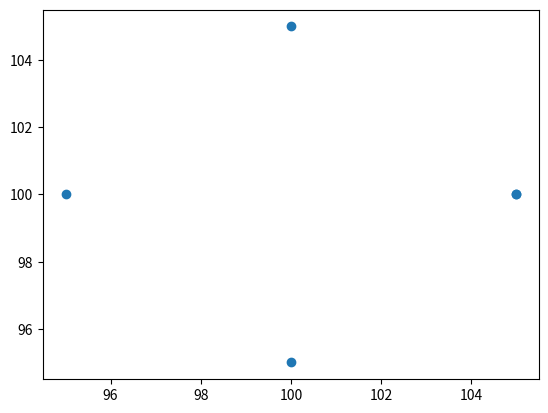
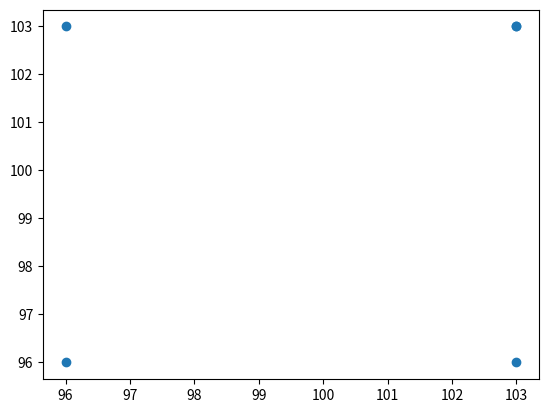

Write Python code to recreate these figures, in order.
from cmath import cos, pi, sin, sqrt
import numpy as np
import matplotlib.pyplot as plt

class Functions:
    def __init__(self):
        self._xFunction = []
        self._yFunction = []

        self._n = np.linspace(0, 2*np.pi,100)

        self.defaultOffsetX = 100
        self.defaultOffsetY = 100
        self.defaultOffsetMin = 0
        self.defaultOffsetMax = 200
        self.defaultRoundDown = 3
        self.defaultMultiplier = 5
        self.defaultGrowth = 1.1

        self._strX = []
        self._strY = []
        self._intX = []
        self._intY =[]

    def parser(self):
        x = np.around(self._xFunction, self.defaultRoundDown) * self.defaultMultiplier + self.defaultOffsetX
        y = np.around(self._yFunction, self.defaultRoundDown) * self.defaultMultiplier + self.defaultOffsetY
        self._intX = x.astype(int)
        self._intY = y.astype(int)
        self._strX = self._intX.astype(str)
        self._strY = self._intY.astype(str)

    def drawStar(self, amount, angle = 0):
        self.drawPolygon(amount, angle)

    def drawCoil(self, amount):
        n = np.linspace(0, 2*np.pi, amount * 50)
        self._xFunction = [(np.cos((amount + 1)*n) - np.cos(n)) / amount]
        self._yFunction = [(np.sin((amount + 1)*n) - np.sin(n)) / amount]
        self.parser()

    def drawPolygon(self, amount = 3, angle = 0):
        angle = (angle * np.pi / 180)
        n = np.linspace(angle, 2*np.pi + angle, amount + 1)
        self._xFunction = [np.cos(n)]
        self._yFunction = [np.sin(n)]
        self.parser()

    def spiral(self):
        n = np.linspace(0, 4* np.pi, 50)
        self._xFunction = [ np.sqrt(n/20)*(np.cos(n))/10]
        self._yFunction = [ np.sqrt(n/20)*(np.sin(n))/10]
        n = np.linspace(4* np.pi, 8* np.pi, 250)
        self._xFunction = [ np.sqrt(n/20)*(np.cos(n))/10]
        self._yFunction = [ np.sqrt(n/20)*(np.sin(n))/10]
    
        self.parser()

    def clearFunction(self):
        return 0

    def plotFigure(self):
        plt.scatter(self._intX, self._intY)
        plt.show()

    def getX(self):
        return self._x
    def getY(self):
        return self._y



test = Functions()
test.drawPolygon(4)
test.plotFigure()

test.drawPolygon(4, 45)
test.plotFigure()
